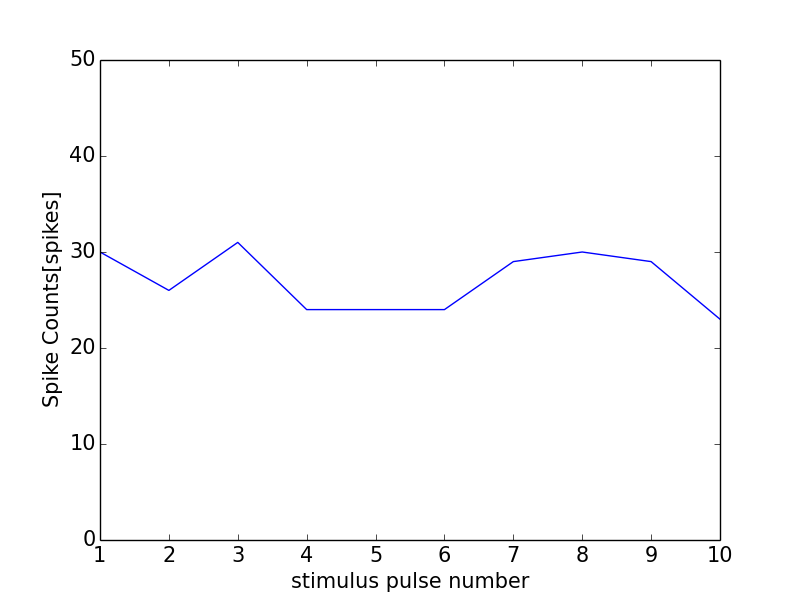

Source data for this figure (header and first rows):
0, 0.0
0, 0
1, 30
2, 26
3, 31
4, 24
5, 24
6, 24
7, 29
8, 30
9, 29
10, 23
11, 1
